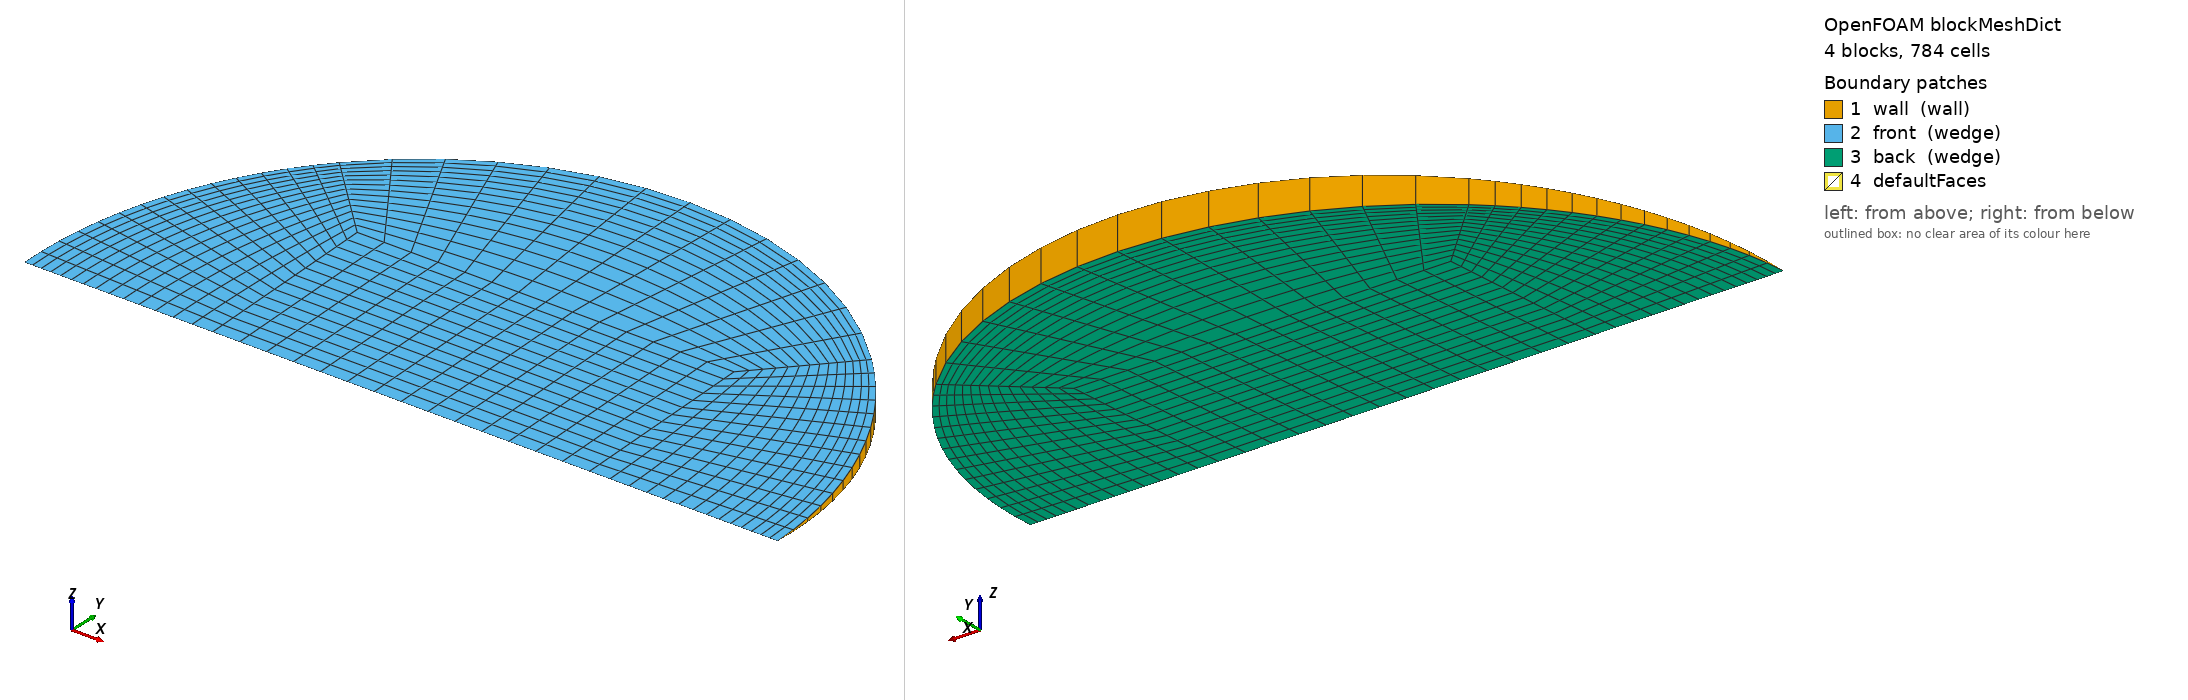

OpenFOAM case: the mesh blockMesh builds from blockMeshDict, 4 block(s), 784 cells. Boundary patches (legend numbers): 1 wall (wall), 2 front (wedge), 3 back (wedge), 4 defaultFaces. Left view from above one corner, right view from below the opposite corner. Boundary conditions: 0 field file(s) under 0/; 0 of 4 drawn patches have an entry in a shipped field file.

=== system/blockMeshDict ===
/*--------------------------------*- C++ -*----------------------------------*\
  =========                 |
  \\      /  F ield         | OpenFOAM: The Open Source CFD Toolbox
   \\    /   O peration     | Objective 2 (Rajasthan) PCM capsule CFD
    \\  /    A nd           | generated by make_case.py -- edit the generator,
     \\/     M anipulation  | not this file
\*---------------------------------------------------------------------------*/
FoamFile
{
    version     2.0;
    format      ascii;
    class       dictionary;
    object      blockMeshDict;
}
// * * * * * * * * * * * * * * * * * * * * * * * * * * * * * * * * * * * * * //

scale   1;
vertices
(
    (-0.0168613687 0 -0)
    (0.0168613687 0 -0)
    (0.0168613687 0.0168453204 -0.000735482574)
    (-0.0168613687 0.0168453204 -0.000735482574)
    (0.0168613687 0.0168453204 0.000735482574)
    (-0.0168613687 0.0168453204 0.000735482574)
    (0.0337227375 0 -0)
    (0.0238455763 0.0238228806 -0.00104012943)
    (0.0238455763 0.0238228806 0.00104012943)
    (-0.0238455763 0.0238228806 -0.00104012943)
    (-0.0238455763 0.0238228806 0.00104012943)
    (-0.0337227375 0 -0)
);

blocks
(
    // core
    hex (0 1 2 3 0 1 4 5) (14 14 1) simpleGrading (1 1 1)
    // right
    hex (1 6 7 2 1 6 8 4) (14 14 1) simpleGrading (0.4 1 1)
    // top
    hex (3 2 7 9 5 4 8 10) (14 14 1) simpleGrading (1 0.4 1)
    // left
    hex (11 0 3 9 11 0 5 10) (14 14 1) simpleGrading (2.5 1 1)
);

edges
(
    arc 6 7 (0.0311557469 0.0128928501 -0.000562913992)
    arc 6 8 (0.0311557469 0.0128928501 0.000562913992)
    arc 7 9 (2.06492213e-18 0.0336906409 -0.00147096515)
    arc 8 10 (2.06492213e-18 0.0336906409 0.00147096515)
    arc 9 11 (-0.0311557469 0.0128928501 -0.000562913992)
    arc 10 11 (-0.0311557469 0.0128928501 0.000562913992)
);

boundary
(
    wall
    {
        type wall;
        faces
        (
            (6 7 8 6)
            (7 9 10 8)
            (9 11 11 10)
        );
    }
    front
    {
        type wedge;
        faces
        (
            (0 1 4 5)
            (1 6 8 4)
            (5 4 8 10)
            (11 0 5 10)
        );
    }
    back
    {
        type wedge;
        faces
        (
            (0 1 2 3)
            (1 6 7 2)
            (3 2 7 9)
            (11 0 3 9)
        );
    }
);

mergePatchPairs
(
);

// ************************************************************************* //
